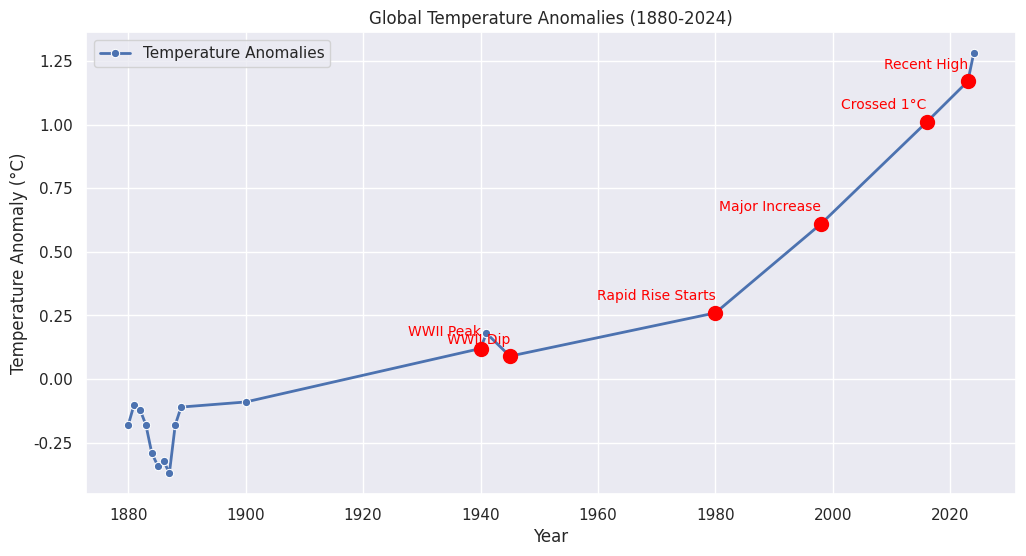

Recreate this plot in Python.
import matplotlib.pyplot as plt
import seaborn as sns
import numpy as np
import pandas as pd

# Data from the Land-Ocean Temperature Index (C)
years = np.array([
    1880, 1881, 1882, 1883, 1884, 1885, 1886, 1887, 1888, 1889,
    1900, 1940, 1941, 1945, 1980, 1998, 2016, 2023, 2024
])
temperature_anomalies = np.array([
    -0.18, -0.10, -0.12, -0.18, -0.29, -0.34, -0.32, -0.37, -0.18, -0.11,
    -0.09, 0.12, 0.18, 0.09, 0.26, 0.61, 1.01, 1.17, 1.28
])

# Create a DataFrame for easier plotting
data = pd.DataFrame({'Year': years, 'Temperature Anomaly (°C)': temperature_anomalies})

# Set style
sns.set_theme(style="darkgrid")
plt.figure(figsize=(12, 6))

# Plot the main trend
sns.lineplot(data=data, x='Year', y='Temperature Anomaly (°C)', marker='o', label='Temperature Anomalies', linewidth=2, color='b')

# Highlight key events
highlight_points = {
    1940: "WWII Peak", 1945: "WWII Dip", 1980: "Rapid Rise Starts", 1998: "Major Increase",
    2016: "Crossed 1°C", 2023: "Recent High"
}

for year, label in highlight_points.items():
    temp = data[data['Year'] == year]['Temperature Anomaly (°C)'].values[0]
    plt.scatter(year, temp, color='red', s=100, zorder=3)
    plt.text(year, temp + 0.05, label, fontsize=10, ha='right', color='red')

# Labels and title
plt.xlabel('Year')
plt.ylabel('Temperature Anomaly (°C)')
plt.title('Global Temperature Anomalies (1880-2024)')
plt.legend()
plt.show()
